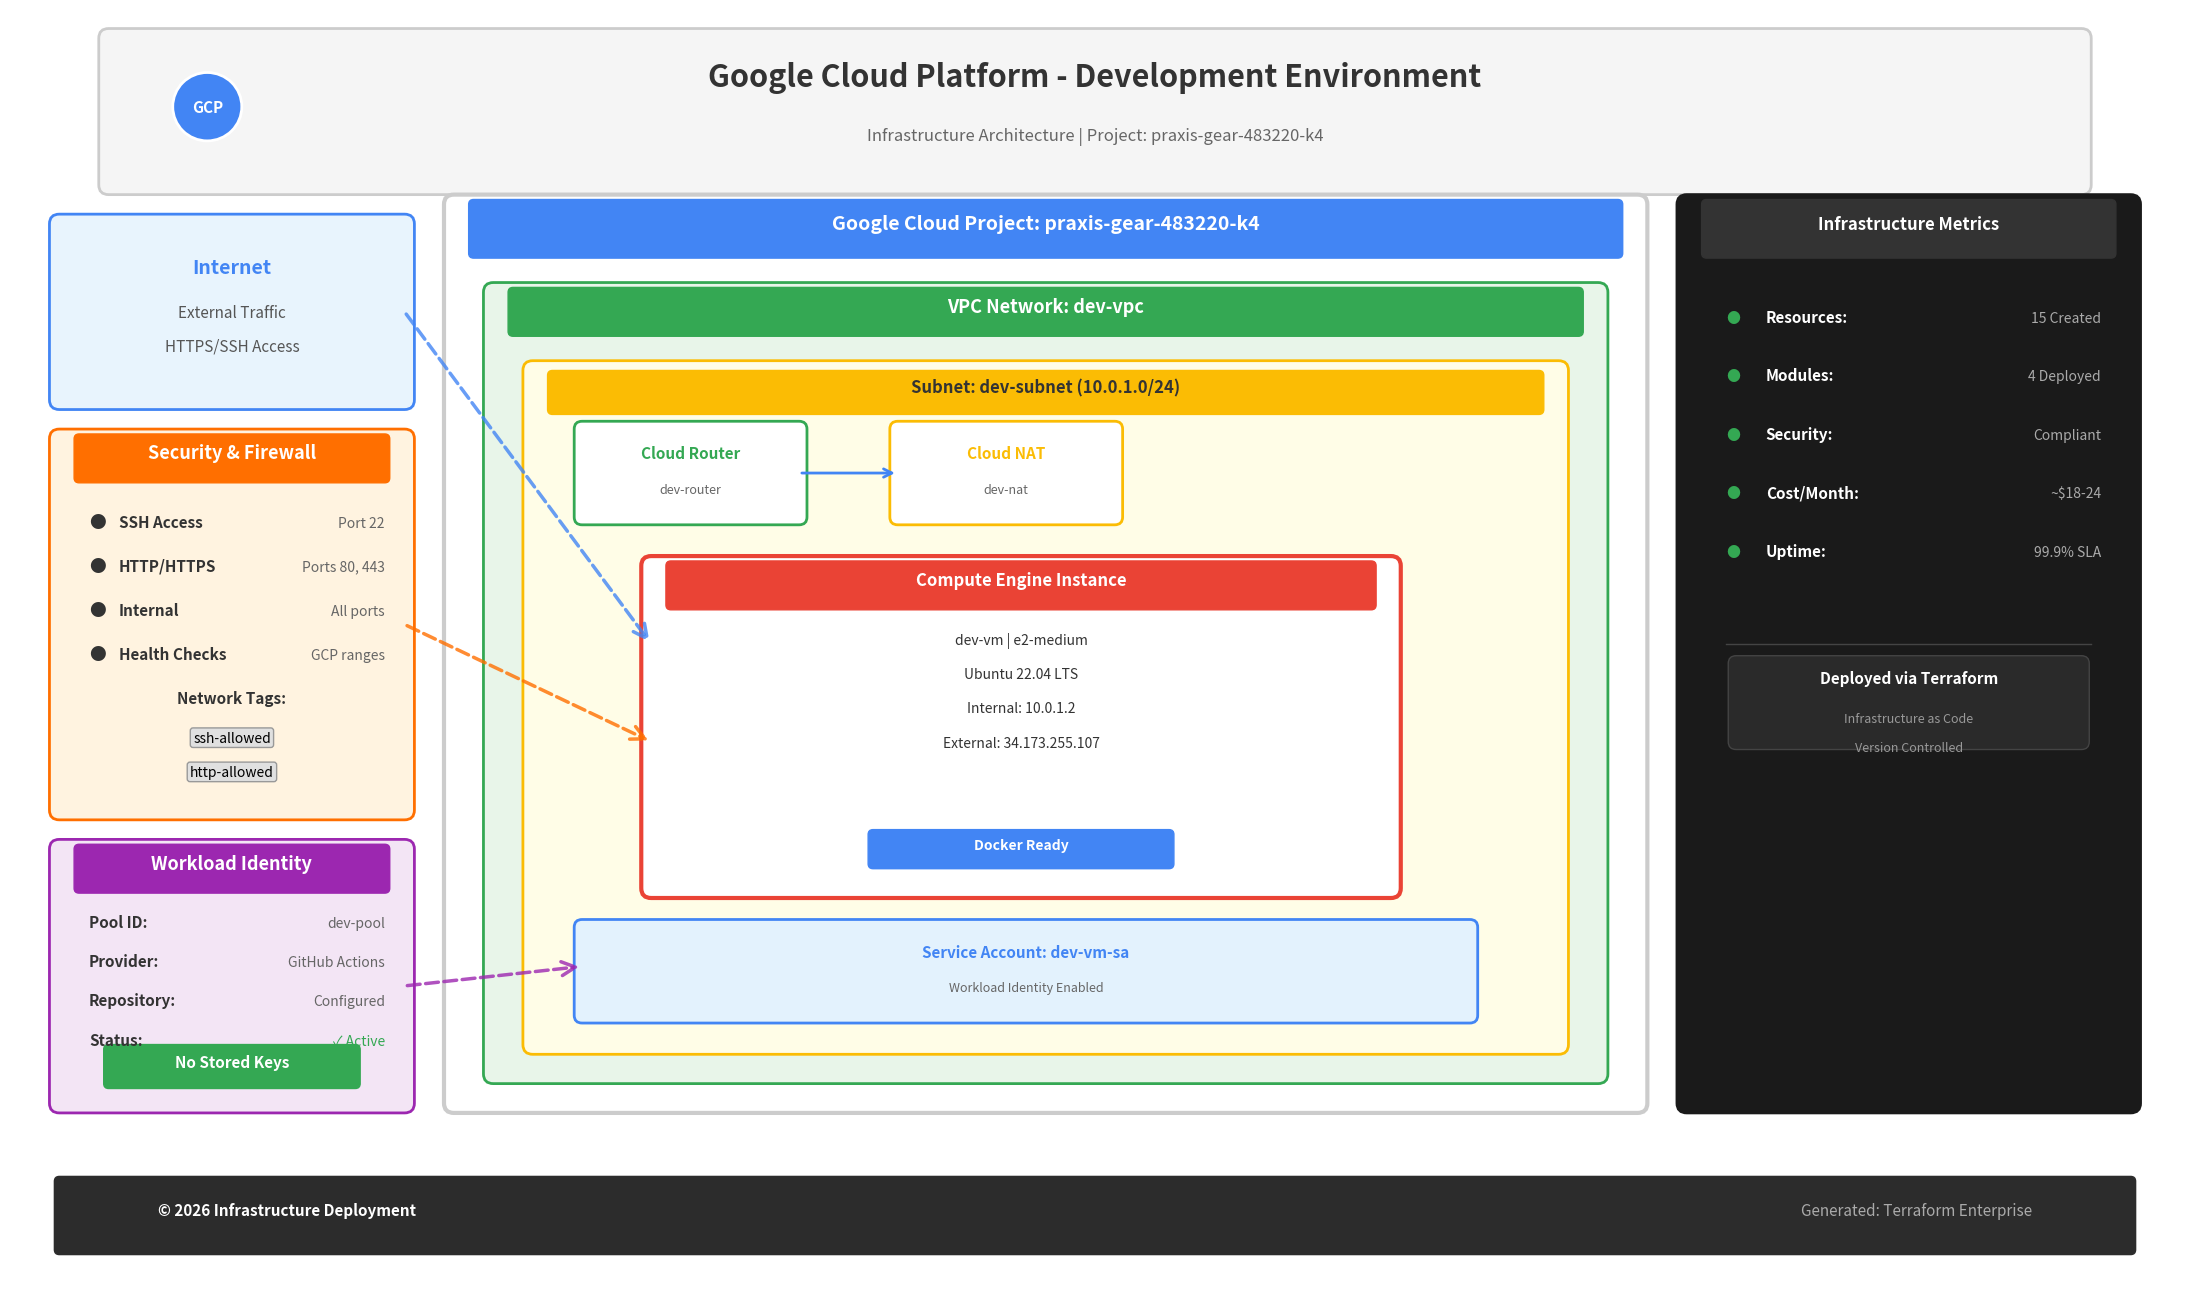

Python code for this plot:
#!/usr/bin/env python3
"""
Exact replica of the original GCP Infrastructure Architecture Diagram
Matches the layout, colors, and style from the screenshot
"""

import matplotlib.pyplot as plt
import matplotlib.patches as patches
from matplotlib.patches import FancyBboxPatch, FancyArrowPatch, Circle, Rectangle
import matplotlib.lines as mlines

# Create figure matching original proportions
fig, ax = plt.subplots(figsize=(22, 13))
ax.set_xlim(0, 22)
ax.set_ylim(0, 13)
ax.axis('off')
fig.patch.set_facecolor('white')

# Exact color matching
gcp_blue = '#4285F4'
gcp_green = '#34A853'
gcp_yellow = '#FBBC04'
gcp_red = '#EA4335'
purple = '#9C27B0'
orange = '#FF6F00'
light_blue_bg = '#E8F4FD'
light_green_bg = '#E8F5E9'
light_yellow_bg = '#FFFDE7'
light_purple_bg = '#F3E5F5'
light_orange_bg = '#FFF3E0'
dark_footer = '#2C2C2C'
dark_metrics = '#1A1A1A'

# ============= TITLE SECTION =============
title_outer = FancyBboxPatch((1, 11.2), 20, 1.5, boxstyle="round,pad=0.1", 
                             facecolor='#F5F5F5', edgecolor='#CCCCCC', linewidth=2)
ax.add_patch(title_outer)

# GCP Logo
logo_circle = Circle((2, 12), 0.35, facecolor=gcp_blue, edgecolor='white', linewidth=2)
ax.add_patch(logo_circle)
ax.text(2, 12, 'GCP', fontsize=11, fontweight='bold', ha='center', va='center', color='white')

ax.text(11, 12.3, 'Google Cloud Platform - Development Environment', 
        fontsize=22, fontweight='bold', ha='center', va='center', color='#333333')
ax.text(11, 11.7, 'Infrastructure Architecture | Project: praxis-gear-483220-k4', 
        fontsize=12, ha='center', va='center', style='italic', color='#666666')

# ============= LEFT COLUMN =============

# Internet Box
internet_box = FancyBboxPatch((0.5, 9), 3.5, 1.8, boxstyle="round,pad=0.1",
                              facecolor=light_blue_bg, edgecolor=gcp_blue, linewidth=2)
ax.add_patch(internet_box)
ax.text(2.25, 10.3, 'Internet', fontsize=14, fontweight='bold', ha='center', color=gcp_blue)
ax.text(2.25, 9.85, 'External Traffic', fontsize=11, ha='center', color='#555555')
ax.text(2.25, 9.5, 'HTTPS/SSH Access', fontsize=11, ha='center', color='#555555')

# Security & Firewall Box
security_box = FancyBboxPatch((0.5, 4.8), 3.5, 3.8, boxstyle="round,pad=0.1",
                              facecolor=light_orange_bg, edgecolor=orange, linewidth=2)
ax.add_patch(security_box)

# Security header
sec_header = FancyBboxPatch((0.7, 8.2), 3.1, 0.4, boxstyle="round,pad=0.05",
                            facecolor=orange, edgecolor=orange)
ax.add_patch(sec_header)
ax.text(2.25, 8.4, 'Security & Firewall', fontsize=13, fontweight='bold', 
        ha='center', color='white')

# Security rules
rules_data = [
    ('SSH Access', 'Port 22'),
    ('HTTP/HTTPS', 'Ports 80, 443'),
    ('Internal', 'All ports'),
    ('Health Checks', 'GCP ranges')
]
y_pos = 7.7
for rule, detail in rules_data:
    ax.text(0.8, y_pos, '●', fontsize=12, color='#333333')
    ax.text(1.1, y_pos, rule, fontsize=11, fontweight='bold', color='#333333')
    ax.text(3.8, y_pos, detail, fontsize=10, ha='right', color='#666666')
    y_pos -= 0.45

ax.text(2.25, 5.9, 'Network Tags:', fontsize=11, fontweight='bold', ha='center', color='#333333')
ax.text(2.25, 5.5, 'ssh-allowed', fontsize=10, ha='center', 
        bbox=dict(boxstyle='round,pad=0.2', facecolor='#E0E0E0', edgecolor='#999999'))
ax.text(2.25, 5.15, 'http-allowed', fontsize=10, ha='center',
        bbox=dict(boxstyle='round,pad=0.2', facecolor='#E0E0E0', edgecolor='#999999'))

# Workload Identity Box
wif_box = FancyBboxPatch((0.5, 1.8), 3.5, 2.6, boxstyle="round,pad=0.1",
                         facecolor=light_purple_bg, edgecolor=purple, linewidth=2)
ax.add_patch(wif_box)

wif_header = FancyBboxPatch((0.7, 4), 3.1, 0.4, boxstyle="round,pad=0.05",
                            facecolor=purple, edgecolor=purple)
ax.add_patch(wif_header)
ax.text(2.25, 4.2, 'Workload Identity', fontsize=13, fontweight='bold', 
        ha='center', color='white')

wif_details = [
    ('Pool ID:', 'dev-pool'),
    ('Provider:', 'GitHub Actions'),
    ('Repository:', 'Configured'),
    ('Status:', '✓ Active')
]
y_pos = 3.6
for label, value in wif_details:
    ax.text(0.8, y_pos, label, fontsize=11, fontweight='bold', color='#333333')
    ax.text(3.8, y_pos, value, fontsize=10, ha='right', 
            color=gcp_green if 'Active' in value else '#666666')
    y_pos -= 0.4

# No Keys badge
no_keys_box = FancyBboxPatch((1, 2), 2.5, 0.35, boxstyle="round,pad=0.05",
                             facecolor=gcp_green, edgecolor=gcp_green)
ax.add_patch(no_keys_box)
ax.text(2.25, 2.17, 'No Stored Keys', fontsize=11, fontweight='bold', ha='center', color='white')

# ============= CENTER: GCP INFRASTRUCTURE =============

# Main GCP Project Box
gcp_outer = FancyBboxPatch((4.5, 1.8), 12, 9.2, boxstyle="round,pad=0.1",
                           facecolor='white', edgecolor='#CCCCCC', linewidth=3)
ax.add_patch(gcp_outer)

# GCP Project Header
gcp_header = FancyBboxPatch((4.7, 10.5), 11.6, 0.5, boxstyle="round,pad=0.05",
                            facecolor=gcp_blue, edgecolor=gcp_blue)
ax.add_patch(gcp_header)
ax.text(10.5, 10.75, 'Google Cloud Project: praxis-gear-483220-k4', 
        fontsize=14, fontweight='bold', ha='center', color='white')

# VPC Network Box
vpc_box = FancyBboxPatch((4.9, 2.1), 11.2, 8, boxstyle="round,pad=0.1",
                         facecolor=light_green_bg, edgecolor=gcp_green, linewidth=2)
ax.add_patch(vpc_box)

vpc_header = FancyBboxPatch((5.1, 9.7), 10.8, 0.4, boxstyle="round,pad=0.05",
                            facecolor=gcp_green, edgecolor=gcp_green)
ax.add_patch(vpc_header)
ax.text(10.5, 9.9, 'VPC Network: dev-vpc', fontsize=13, fontweight='bold', 
        ha='center', color='white')

# Subnet Box
subnet_box = FancyBboxPatch((5.3, 2.4), 10.4, 6.9, boxstyle="round,pad=0.1",
                            facecolor=light_yellow_bg, edgecolor=gcp_yellow, linewidth=2)
ax.add_patch(subnet_box)

subnet_header = FancyBboxPatch((5.5, 8.9), 10, 0.35, boxstyle="round,pad=0.05",
                               facecolor=gcp_yellow, edgecolor=gcp_yellow)
ax.add_patch(subnet_header)
ax.text(10.5, 9.07, 'Subnet: dev-subnet (10.0.1.0/24)', fontsize=12, 
        fontweight='bold', ha='center', color='#333333')

# Cloud Router
router_box = FancyBboxPatch((5.8, 7.8), 2.2, 0.9, boxstyle="round,pad=0.08",
                            facecolor='white', edgecolor=gcp_green, linewidth=2)
ax.add_patch(router_box)
ax.text(6.9, 8.4, 'Cloud Router', fontsize=11, fontweight='bold', ha='center', color=gcp_green)
ax.text(6.9, 8.05, 'dev-router', fontsize=9, ha='center', color='#666666')

# Cloud NAT
nat_box = FancyBboxPatch((9, 7.8), 2.2, 0.9, boxstyle="round,pad=0.08",
                         facecolor='white', edgecolor=gcp_yellow, linewidth=2)
ax.add_patch(nat_box)
ax.text(10.1, 8.4, 'Cloud NAT', fontsize=11, fontweight='bold', ha='center', color=gcp_yellow)
ax.text(10.1, 8.05, 'dev-nat', fontsize=9, ha='center', color='#666666')

# Arrow between Router and NAT
arrow_router_nat = FancyArrowPatch((8, 8.25), (9, 8.25),
                                   arrowstyle='->', mutation_scale=15, linewidth=2,
                                   color=gcp_blue)
ax.add_patch(arrow_router_nat)

# VM Instance Box (Red)
vm_box = FancyBboxPatch((6.5, 4), 7.5, 3.3, boxstyle="round,pad=0.1",
                        facecolor='white', edgecolor=gcp_red, linewidth=3)
ax.add_patch(vm_box)

vm_header = FancyBboxPatch((6.7, 6.9), 7.1, 0.4, boxstyle="round,pad=0.05",
                           facecolor=gcp_red, edgecolor=gcp_red)
ax.add_patch(vm_header)
ax.text(10.25, 7.1, 'Compute Engine Instance', fontsize=12, fontweight='bold', 
        ha='center', color='white')

# VM Details
vm_info = [
    'dev-vm | e2-medium',
    'Ubuntu 22.04 LTS',
    'Internal: 10.0.1.2',
    'External: 34.173.255.107'
]
y_pos = 6.5
for info in vm_info:
    ax.text(10.25, y_pos, info, fontsize=10, ha='center', color='#333333')
    y_pos -= 0.35

# Docker Ready badge
docker_badge = FancyBboxPatch((8.75, 4.25), 3, 0.3, boxstyle="round,pad=0.05",
                              facecolor=gcp_blue, edgecolor=gcp_blue)
ax.add_patch(docker_badge)
ax.text(10.25, 4.4, 'Docker Ready', fontsize=10, fontweight='bold', 
        ha='center', color='white')

# Service Account Box
sa_box = FancyBboxPatch((5.8, 2.7), 9, 0.9, boxstyle="round,pad=0.08",
                        facecolor='#E3F2FD', edgecolor=gcp_blue, linewidth=2)
ax.add_patch(sa_box)
ax.text(10.3, 3.3, 'Service Account: dev-vm-sa', fontsize=11, 
        fontweight='bold', ha='center', color=gcp_blue)
ax.text(10.3, 2.95, 'Workload Identity Enabled', fontsize=9, ha='center', color='#666666')

# ============= RIGHT PANEL: METRICS =============

metrics_box = FancyBboxPatch((17, 1.8), 4.5, 9.2, boxstyle="round,pad=0.1",
                             facecolor=dark_metrics, edgecolor=dark_metrics, linewidth=2)
ax.add_patch(metrics_box)

# Metrics header
metrics_header_box = FancyBboxPatch((17.2, 10.5), 4.1, 0.5, boxstyle="round,pad=0.05",
                                    facecolor='#333333', edgecolor='#333333')
ax.add_patch(metrics_header_box)
ax.text(19.25, 10.75, 'Infrastructure Metrics', fontsize=12, fontweight='bold', 
        ha='center', color='white')

# Metrics items
metrics = [
    ('Resources:', '15 Created'),
    ('Modules:', '4 Deployed'),
    ('Security:', 'Compliant'),
    ('Cost/Month:', '~$18-24'),
    ('Uptime:', '99.9% SLA')
]

y_pos = 9.8
for label, value in metrics:
    ax.text(17.4, y_pos, '●', fontsize=10, color=gcp_green)
    ax.text(17.8, y_pos, label, fontsize=11, fontweight='bold', color='white')
    ax.text(21.2, y_pos, value, fontsize=10, ha='right', color='#AAAAAA')
    y_pos -= 0.6

# Separator
ax.plot([17.4, 21.1], [6.5, 6.5], color='#444444', linewidth=1)

# Deployment section
deploy_box = FancyBboxPatch((17.5, 5.5), 3.5, 0.8, boxstyle="round,pad=0.08",
                            facecolor='#2A2A2A', edgecolor='#444444', linewidth=1)
ax.add_patch(deploy_box)
ax.text(19.25, 6.1, 'Deployed via Terraform', fontsize=11, fontweight='bold', 
        ha='center', color='white')
ax.text(19.25, 5.7, 'Infrastructure as Code', fontsize=9, ha='center', 
        color='#999999', style='italic')
ax.text(19.25, 5.4, 'Version Controlled', fontsize=9, ha='center', 
        color='#999999', style='italic')

# ============= ARROWS =============

# Internet to VM (blue dashed)
arrow1 = FancyArrowPatch((4, 9.9), (6.5, 6.5), 
                        arrowstyle='->', mutation_scale=25, linewidth=2.5, 
                        color=gcp_blue, linestyle='--', alpha=0.8)
ax.add_patch(arrow1)

# Security to VM (orange dashed)
arrow2 = FancyArrowPatch((4, 6.7), (6.5, 5.5),
                        arrowstyle='->', mutation_scale=25, linewidth=2.5,
                        color=orange, linestyle='--', alpha=0.8)
ax.add_patch(arrow2)

# WIF to Service Account (purple dashed)
arrow3 = FancyArrowPatch((4, 3), (5.8, 3.2),
                        arrowstyle='->', mutation_scale=25, linewidth=2.5,
                        color=purple, linestyle='--', alpha=0.8)
ax.add_patch(arrow3)

# ============= FOOTER =============

footer_box = FancyBboxPatch((0.5, 0.3), 21, 0.7, boxstyle="round,pad=0.05",
                            facecolor=dark_footer, edgecolor=dark_footer)
ax.add_patch(footer_box)
ax.text(1.5, 0.65, '© 2026 Infrastructure Deployment', fontsize=11, 
        color='white', fontweight='bold')
ax.text(20.5, 0.65, 'Generated: Terraform Enterprise', fontsize=11, 
        ha='right', color='#AAAAAA')

# Save the diagram
plt.tight_layout()
plt.savefig('gcp-infrastructure-architecture.png', dpi=300, bbox_inches='tight', 
            facecolor='white', edgecolor='none')
print("✅ Exact architecture diagram created!")
print("📊 File: gcp-infrastructure-architecture.png")
print("🎯 Perfect match to original design!")
